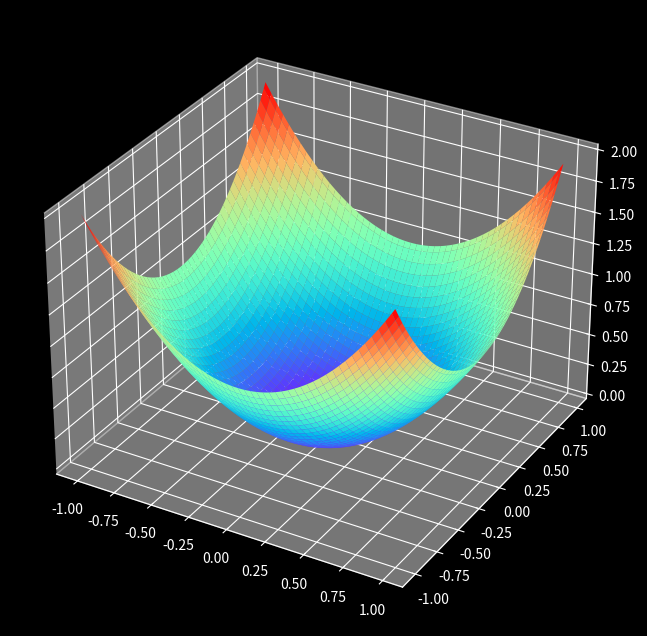
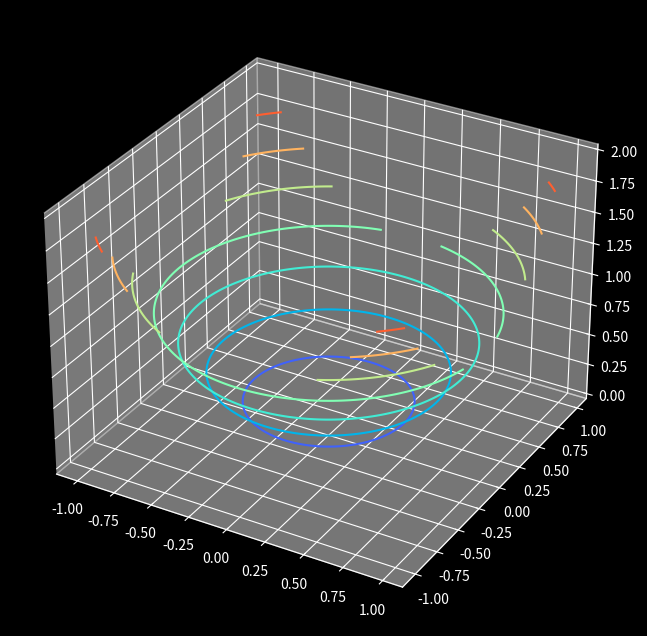

The matplotlib source for these figures, in order:
# %% [markdown]
# ### Surface Plots
# - A 3D plot that can be visualised on the 3 axes
# - The values can be got using `meshgrid`

# %%
from mpl_toolkits.mplot3d import Axes3D  # This is required for script
import matplotlib.pyplot as plt
import numpy as np

plt.style.use("dark_background")

# %% [markdown]
# #### Creating data

# %%
a = np.arange(-1, 1, 0.02)

a, b = np.meshgrid(a, a)

# %% [markdown]
# #### Plotting

# %%
fig = plt.figure(figsize=(8, 8))
axes = plt.axes(projection="3d")
axes.plot_surface(a, b, a**2 + b**2, cmap="rainbow")
plt.show()

# %% [markdown]
# ### Contour Plot
# - If we cut the surface plot using parallel planes
# - Color the points on the same plane with same color

# %%
fig = plt.figure(figsize=(8, 8))
axes = plt.axes(projection="3d")
axes.contour(a, b, a**2 + b**2, cmap="rainbow")
plt.show()
